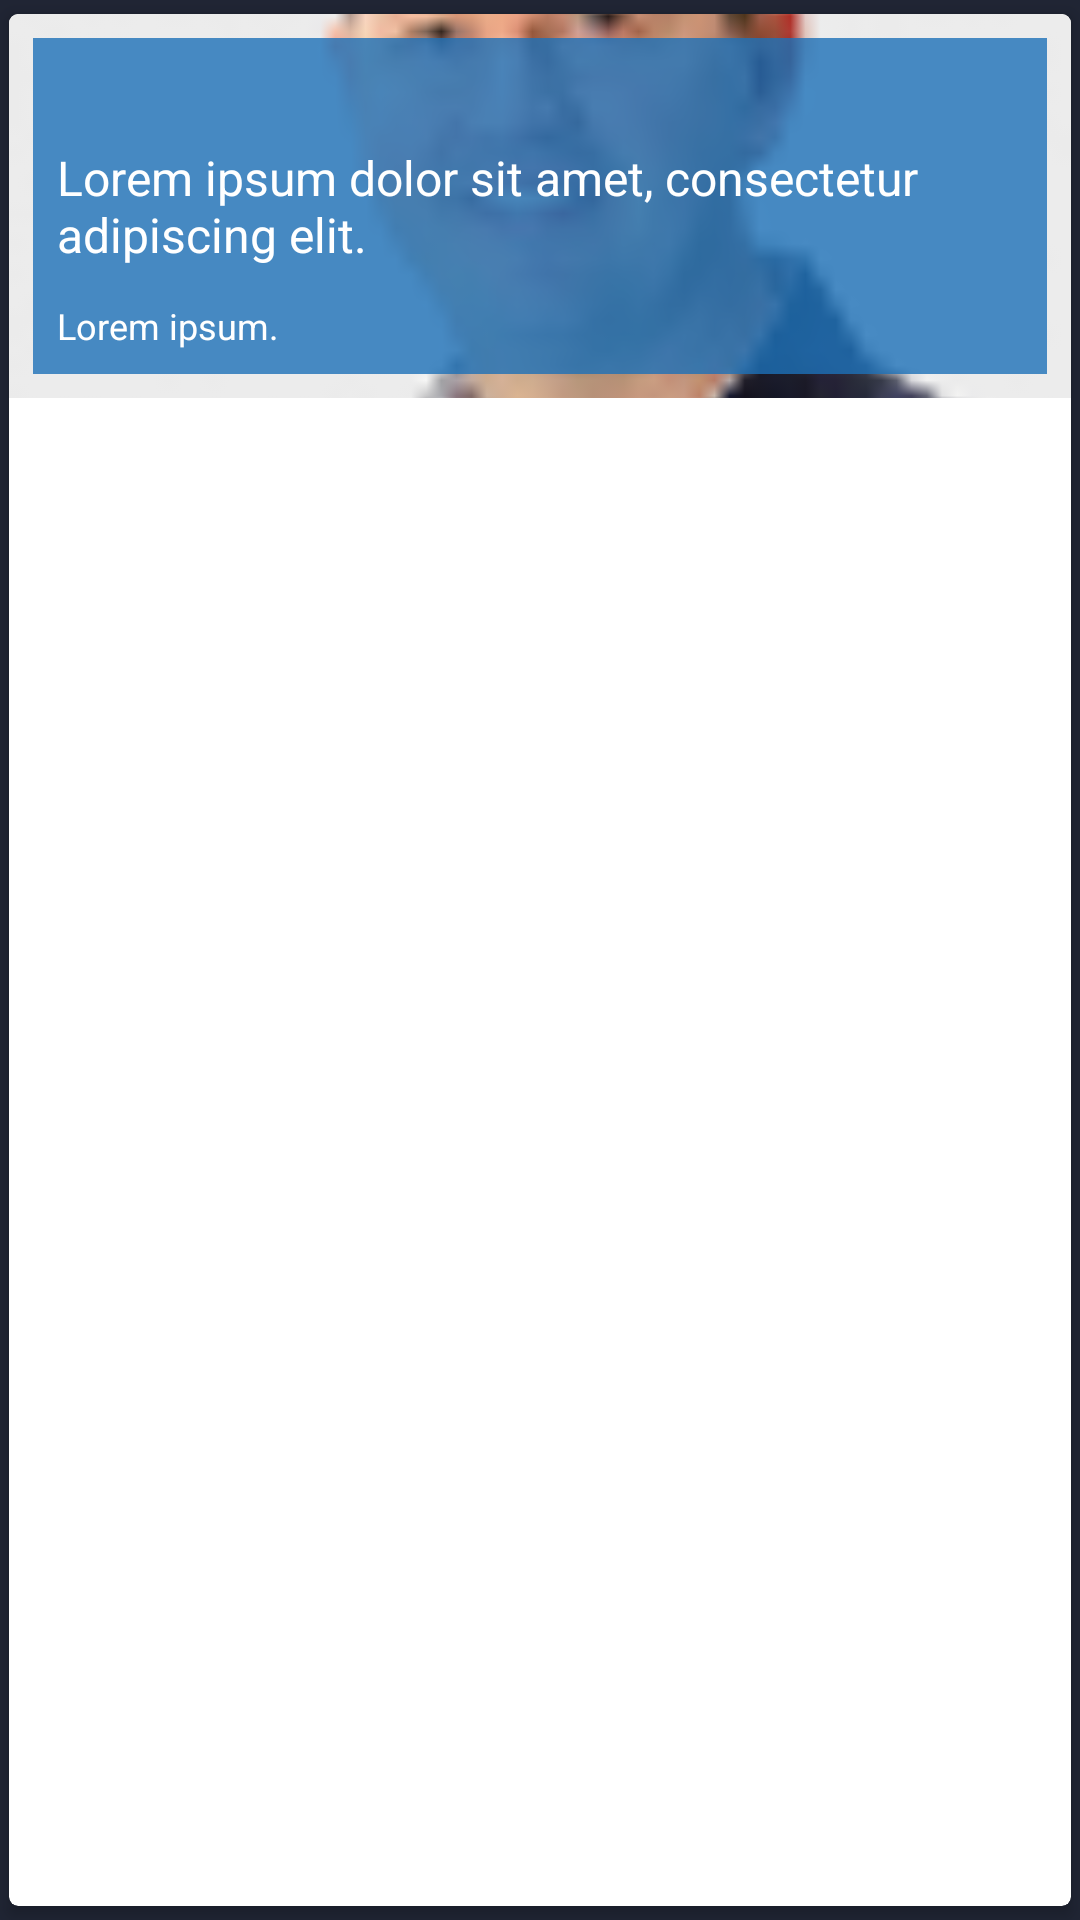

Reconstruct the res/layout file that produces this screen, plus the resources it refers to.
<!-- AndroidManifest.xml: application theme Dash_theme -->
<!-- res/layout/news_view_latest.xml -->
<?xml version="1.0" encoding="utf-8"?>
<android.support.v7.widget.CardView xmlns:android="http://schemas.android.com/apk/res/android"
    xmlns:app="http://schemas.android.com/apk/res-auto"
    xmlns:tools="http://schemas.android.com/tools"
    android:layout_width="match_parent"
    android:layout_height="wrap_content"
    android:layout_marginLeft="5dp"
    android:layout_marginRight="5dp"
    app:cardCornerRadius="3dp"
    app:cardElevation="3dp"
    app:cardPreventCornerOverlap="false"
    app:cardUseCompatPadding="true">

    <FrameLayout
        android:layout_width="match_parent"
        android:layout_height="128dp">

        <ImageView
            android:id="@+id/thumbnail"
            android:layout_width="match_parent"
            android:layout_height="match_parent"
            android:scaleType="centerCrop"
            android:src="@drawable/dummy_image" />

        <RelativeLayout
            android:layout_width="match_parent"
            android:layout_height="match_parent"
            android:layout_margin="8dp"
            android:background="#cc1d71b8"
            android:padding="8dp">

            <TextView
                android:id="@+id/title"
                style="@style/text_list_item_title"
                android:layout_width="wrap_content"
                android:layout_height="wrap_content"
                android:layout_centerInParent="true"
                android:text="@string/lorem_ipsum_long"
                android:textColor="@color/text_light" />

            <TextView
                android:id="@+id/date"
                style="@style/text_list_item_property"
                android:layout_width="wrap_content"
                android:layout_height="wrap_content"
                android:layout_alignParentBottom="true"
                android:text="@string/lorem_ipsum_shortest"
                android:textColor="@color/text_light" />

        </RelativeLayout>
    </FrameLayout>

</android.support.v7.widget.CardView>
<!-- resources referenced by this layout -->
<resources>
  <color name="text_light">#ffffff</color>
  <!-- drawable dummy_image: png bitmap (drawable, 8437 bytes) -->
  <string name="lorem_ipsum_long">Lorem ipsum dolor sit amet, consectetur adipiscing elit.</string>
  <string name="lorem_ipsum_shortest">Lorem ipsum.</string>
  <style name="text_list_item_property" parent="android:Widget.TextView">
          <item name="android:textColor">@color/text_dark</item>
          <item name="android:textSize">12sp</item>
      </style>
  <style name="text_list_item_title" parent="android:Widget.TextView">
          <item name="android:textColor">@color/text_light</item>
          <item name="android:textSize">16sp</item>
          <item name="android:ellipsize">end</item>
          <item name="android:maxLines">2</item>
      </style>
  <style name="Dash_theme" parent="Theme.AppCompat.Light.DarkActionBar">
          <item name="android:colorPrimary">@color/dash_blue</item>
          <item name="android:colorPrimaryDark">@color/dash_blue_dark</item>
          <item name="android:colorAccent">@color/white</item>
  
          <item name="colorPrimary">@color/dash_blue</item>
  
          <item name="android:navigationBarColor">@color/dash_blue_dark</item>
  
          <item name="android:colorBackground">@color/dash_blue</item>
          <item name="android:colorForeground">@color/white</item>
  
          <item name="android:windowBackground">@color/dark_background</item>
  
          <item name="colorControlActivated">@color/dash_blue</item>
          <item name="colorControlHighlight">@color/dash_blue</item>
          <item name="colorControlNormal">@color/semi_grey</item>
          <item name="colorSwitchThumbNormal">@color/deep_blue</item>
  
          <item name="android:textColorHint">@color/semi_grey</item>
          <item name="android:textColorPrimary">@color/white</item>
      </style>
  <color name="text_dark">#616b7d</color>
  <color name="dash_blue">#008de4</color>
  <color name="dash_blue_dark">#0082d2</color>
  <color name="white">#ffffff</color>
  <color name="dark_background">#202534</color>
  <color name="semi_grey">#88a0a0a0</color>
  <color name="deep_blue">#012060</color>
</resources>
